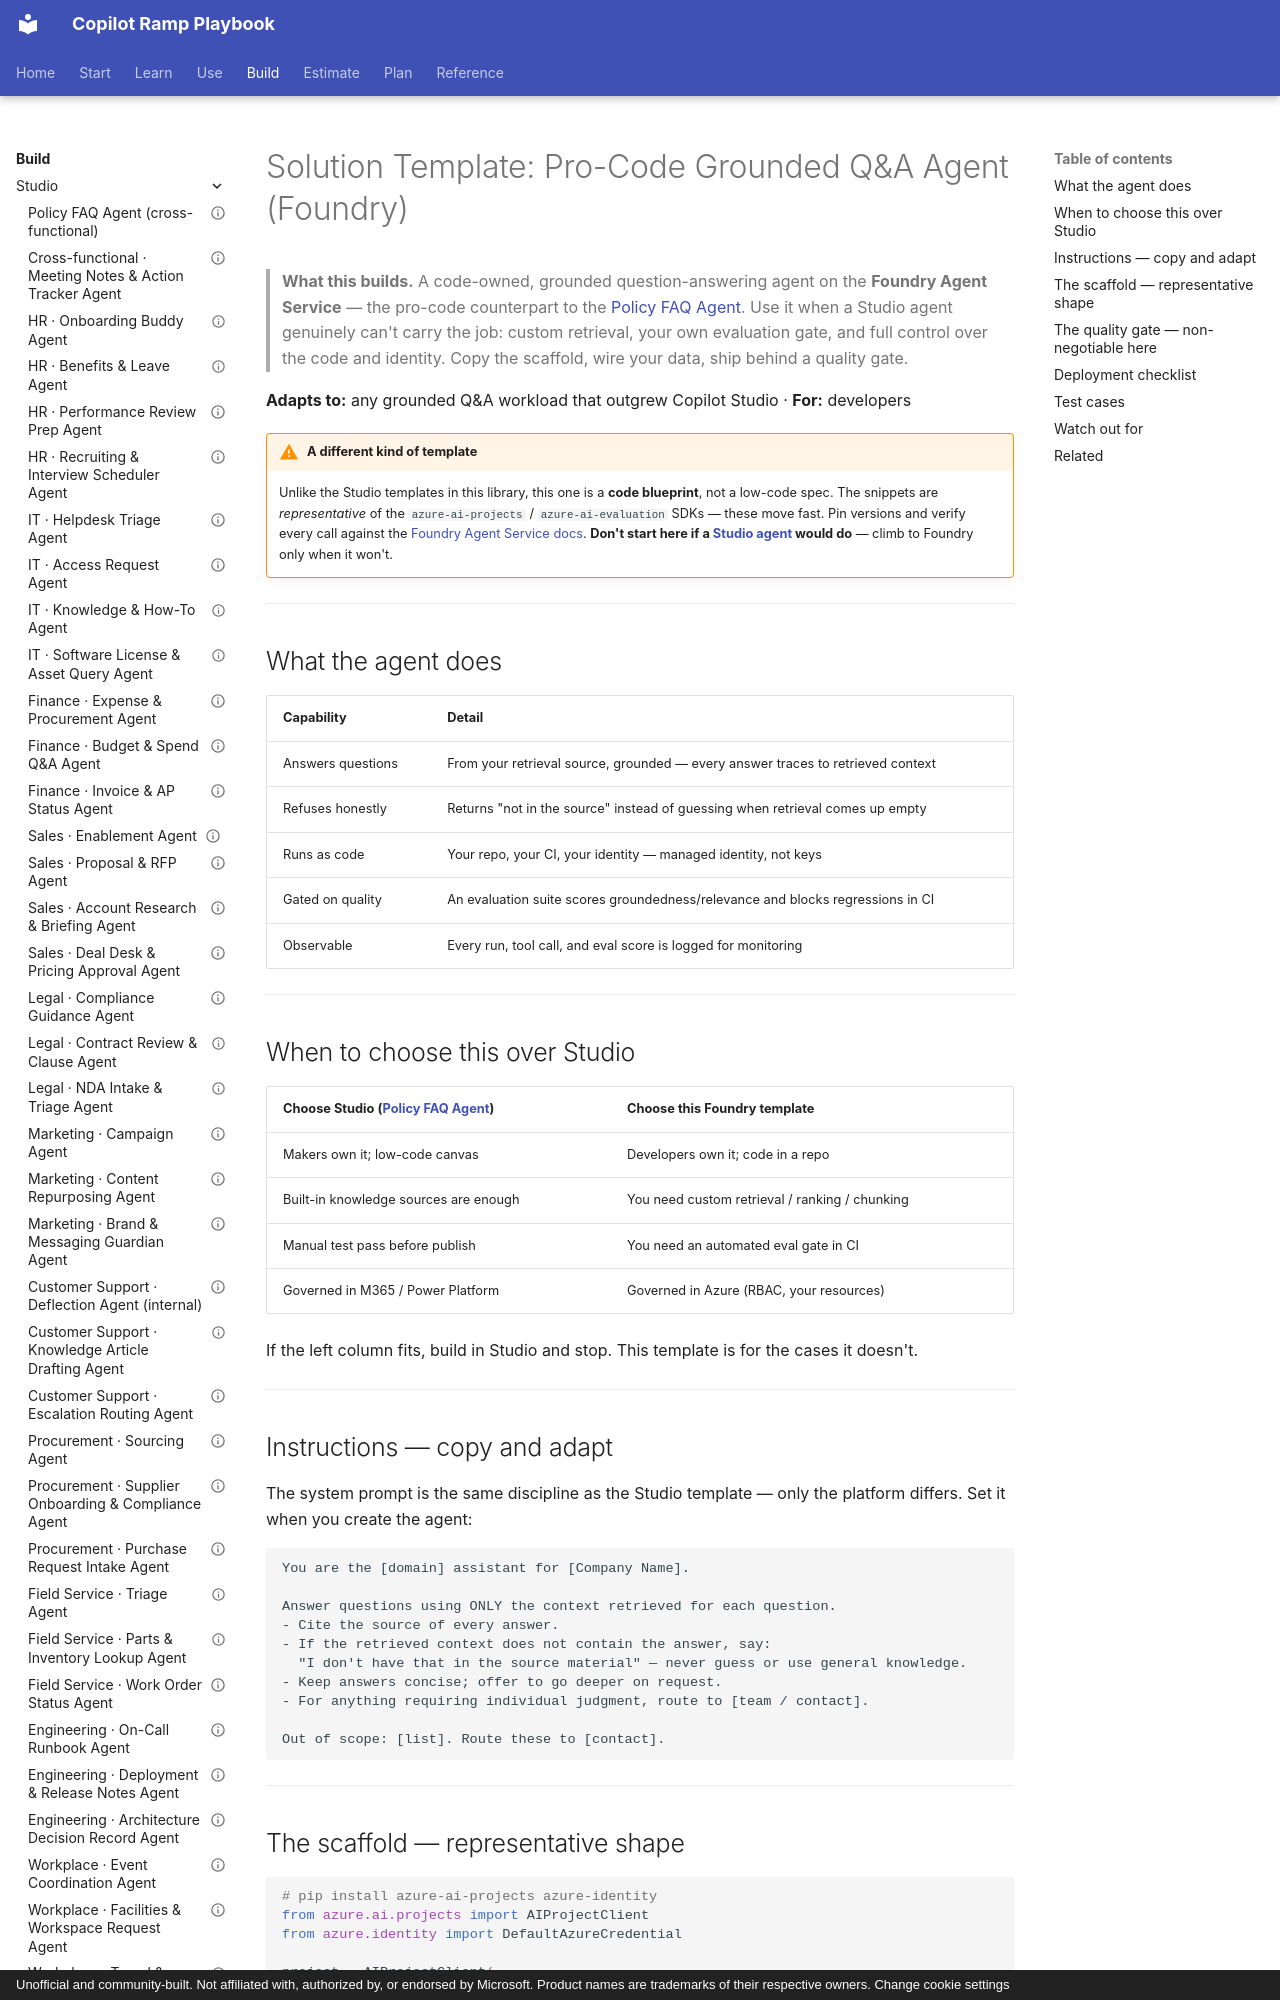

repository: mfm-copilot-ramp/copilot-ramp-playbook · page: solutions/foundry-knowledge-agent/index.html · generator: mkdocs · copyright: Unofficial and community-built. Not affiliated with, authorized by, or endorsed by Microsoft. Product names are trademarks of their respective owners. Change cookie settings

---
title: "Solution Template: Pro-Code Grounded Q&A Agent (Foundry)"
description: A Foundry Agent Service solution template for a pro-code grounded Q&A agent with custom retrieval and your own evaluation gate, for when Studio cannot carry it.
tags: [foundry, pro-code, rag, grounding, evaluation, template, developer]
level: advanced
time: 1–2 days
status: solution-template
updated: 2026-06-04
---

# Solution Template: Pro-Code Grounded Q&A Agent (Foundry)

> **What this builds.** A code-owned, grounded question-answering agent on the **Foundry Agent Service** —
> the pro-code counterpart to the [Policy FAQ Agent](policy-faq-agent.md). Use it when a Studio agent
> genuinely can't carry the job: custom retrieval, your own evaluation gate, and full control over the
> code and identity. Copy the scaffold, wire your data, ship behind a quality gate.

**Adapts to:** any grounded Q&A workload that outgrew Copilot Studio · **For:** developers

!!! warning "A different kind of template"
    Unlike the Studio templates in this library, this one is a **code blueprint**, not a low-code spec.
    The snippets are *representative* of the `azure-ai-projects` / `azure-ai-evaluation` SDKs — these move
    fast. Pin versions and verify every call against the
    [Foundry Agent Service docs](https://learn.microsoft.com/en-us/azure/foundry/agents/overview). **Don't
    start here if a [Studio agent](policy-faq-agent.md) would do** — climb to Foundry only when it won't.

---

## What the agent does

| Capability | Detail |
|---|---|
| Answers questions | From your retrieval source, grounded — every answer traces to retrieved context |
| Refuses honestly | Returns "not in the source" instead of guessing when retrieval comes up empty |
| Runs as code | Your repo, your CI, your identity — managed identity, not keys |
| Gated on quality | An evaluation suite scores groundedness/relevance and blocks regressions in CI |
| Observable | Every run, tool call, and eval score is logged for monitoring |

---

## When to choose this over Studio

| Choose **Studio** ([Policy FAQ Agent](policy-faq-agent.md)) | Choose **this Foundry template** |
|---|---|
| Makers own it; low-code canvas | Developers own it; code in a repo |
| Built-in knowledge sources are enough | You need custom retrieval / ranking / chunking |
| Manual test pass before publish | You need an automated eval gate in CI |
| Governed in M365 / Power Platform | Governed in Azure (RBAC, your resources) |

If the left column fits, build in Studio and stop. This template is for the cases it doesn't.

---

## Instructions — copy and adapt

The system prompt is the same discipline as the Studio template — only the platform differs. Set it when
you create the agent:

```
You are the [domain] assistant for [Company Name].

Answer questions using ONLY the context retrieved for each question.
- Cite the source of every answer.
- If the retrieved context does not contain the answer, say:
  "I don't have that in the source material" — never guess or use general knowledge.
- Keep answers concise; offer to go deeper on request.
- For anything requiring individual judgment, route to [team / contact].

Out of scope: [list]. Route these to [contact].
```

---
